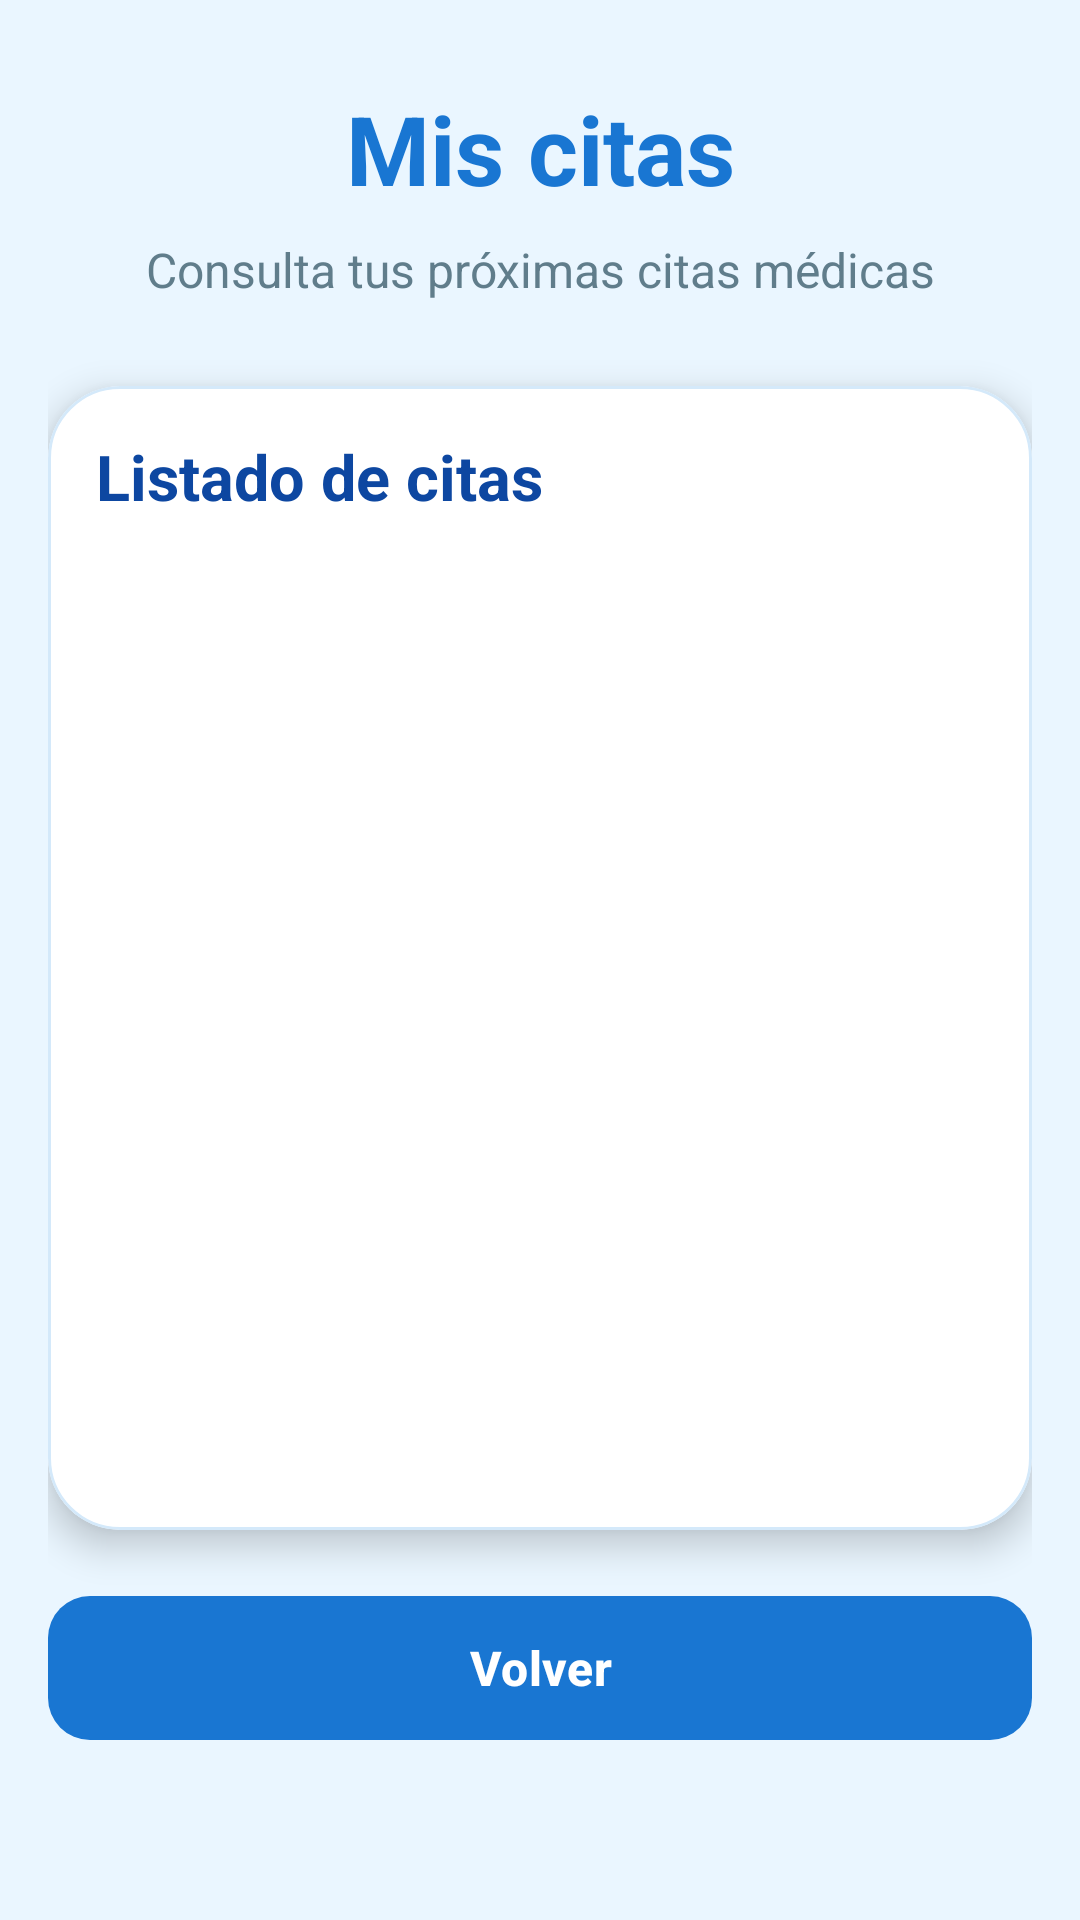

Here is an Android app screen rendered from its layout file. Give the layout XML and the strings, colors and styles it references.
<!-- AndroidManifest.xml: application theme Theme.Idoctor -->
<!-- res/layout/activity_mis_citas.xml -->
<?xml version="1.0" encoding="utf-8"?>
<LinearLayout xmlns:android="http://schemas.android.com/apk/res/android"
    xmlns:app="http://schemas.android.com/apk/res-auto"
    android:layout_width="match_parent"
    android:layout_height="match_parent"
    android:background="#EAF6FF"
    android:orientation="vertical"
    android:padding="16dp">

    <TextView
        android:layout_width="match_parent"
        android:layout_height="wrap_content"
        android:layout_marginTop="12dp"
        android:gravity="center"
        android:text="Mis citas"
        android:textColor="#1976D2"
        android:textSize="32sp"
        android:textStyle="bold" />

    <TextView
        android:layout_width="match_parent"
        android:layout_height="wrap_content"
        android:layout_marginTop="8dp"
        android:gravity="center"
        android:text="Consulta tus próximas citas médicas"
        android:textColor="#607D8B"
        android:textSize="16sp" />

    <com.google.android.material.card.MaterialCardView
        android:layout_width="match_parent"
        android:layout_height="0dp"
        android:layout_marginTop="28dp"
        android:layout_weight="1"
        app:cardBackgroundColor="#FFFFFF"
        app:cardCornerRadius="24dp"
        app:cardElevation="7dp"
        app:strokeColor="#D4E9FA"
        app:strokeWidth="1dp">

        <LinearLayout
            android:layout_width="match_parent"
            android:layout_height="match_parent"
            android:orientation="vertical"
            android:padding="16dp">

            <TextView
                android:layout_width="match_parent"
                android:layout_height="wrap_content"
                android:text="Listado de citas"
                android:textColor="#0D47A1"
                android:textSize="21sp"
                android:textStyle="bold" />

            <TextView
                android:id="@+id/txtSinCitas"
                android:layout_width="match_parent"
                android:layout_height="wrap_content"
                android:layout_marginTop="28dp"
                android:gravity="center"
                android:text="Todavía no tienes citas"
                android:textColor="#607D8B"
                android:textSize="15sp"
                android:visibility="gone" />

            <androidx.recyclerview.widget.RecyclerView
                android:id="@+id/rvMisCitas"
                android:layout_width="match_parent"
                android:layout_height="0dp"
                android:layout_marginTop="14dp"
                android:layout_weight="1" />

        </LinearLayout>

    </com.google.android.material.card.MaterialCardView>

    <com.google.android.material.button.MaterialButton
        android:id="@+id/btnVolver"
        android:layout_width="match_parent"
        android:layout_height="56dp"
        android:layout_marginTop="18dp"
        android:text="Volver"
        android:textAllCaps="false"
        android:textColor="#FFFFFF"
        android:textSize="16sp"
        android:textStyle="bold"
        app:backgroundTint="#1976D2"
        app:cornerRadius="14dp"
        android:layout_marginBottom="40dp"/>

</LinearLayout>
<!-- resources referenced by this layout -->
<resources>
  <style name="Theme.Idoctor" parent="Base.Theme.Idoctor" />
  <style name="Base.Theme.Idoctor" parent="Theme.Material3.DayNight.NoActionBar">
          
          
      </style>
</resources>
